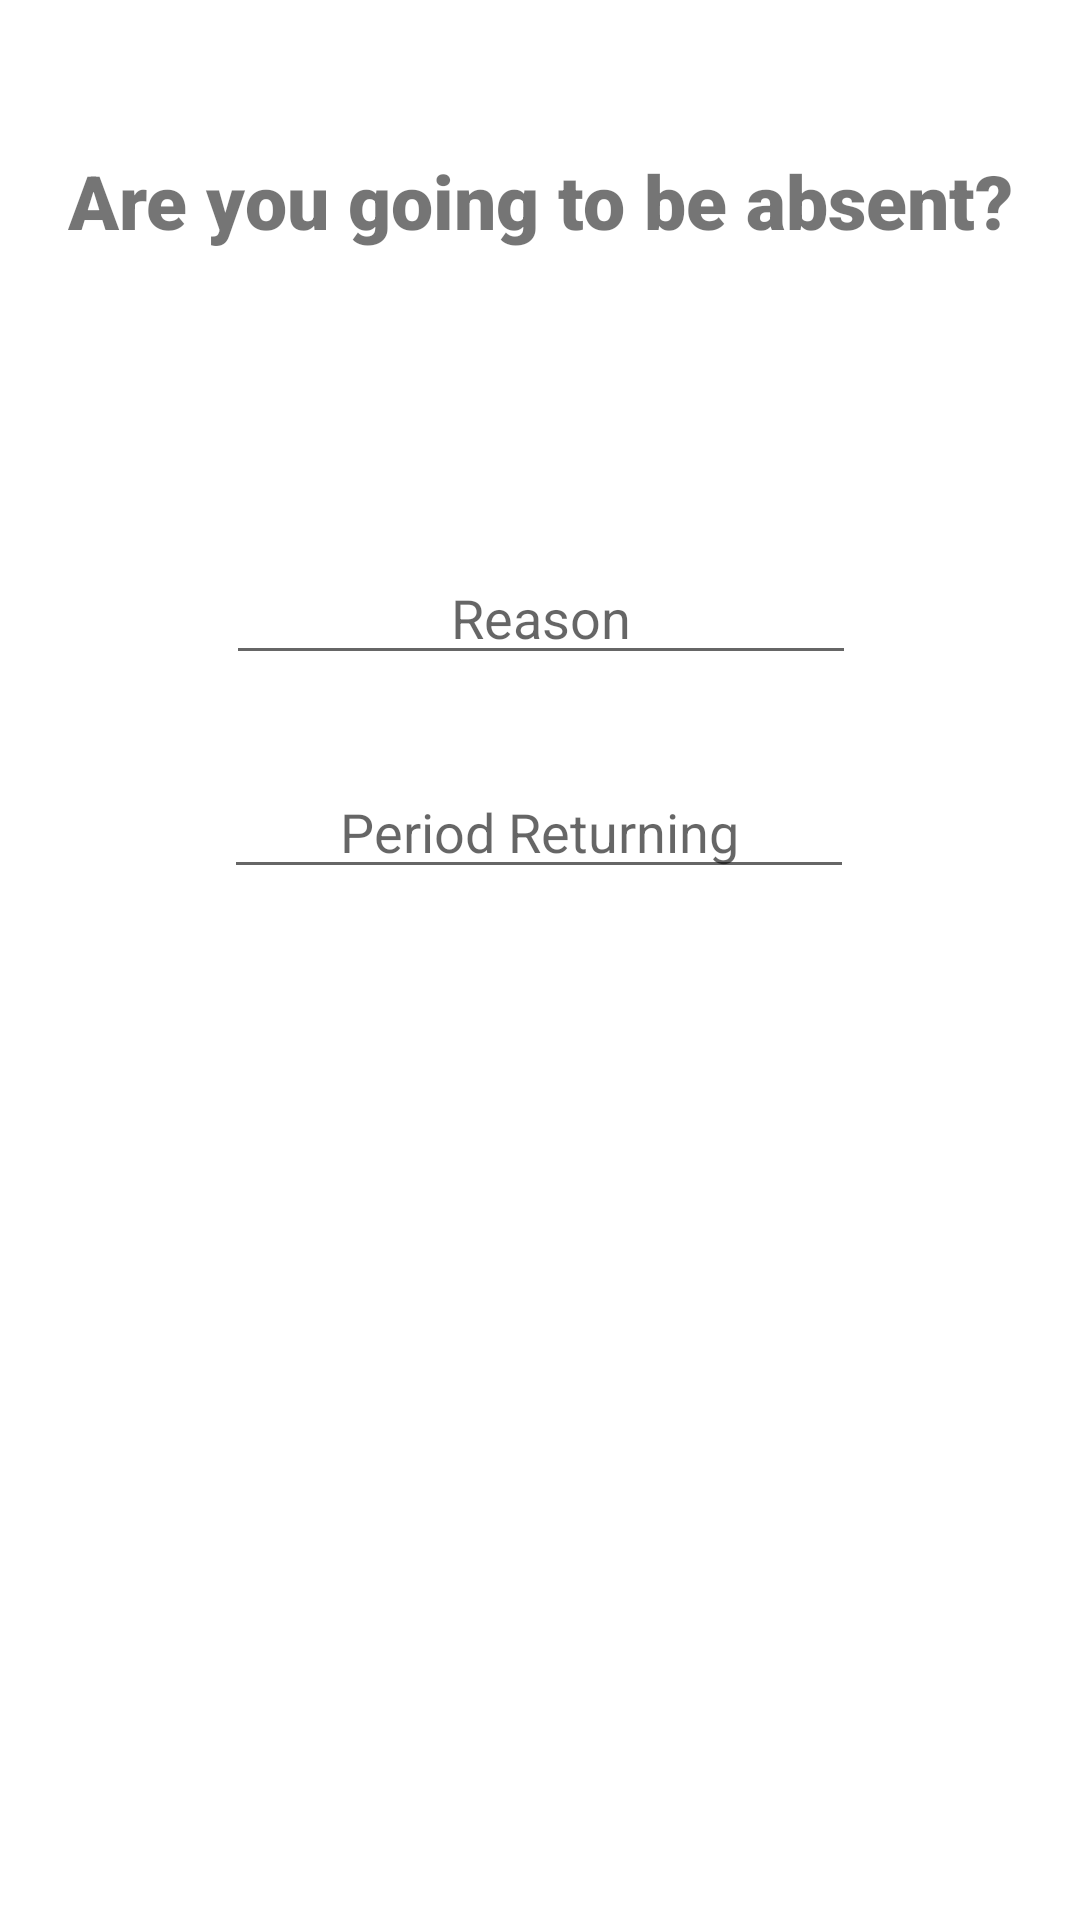

Write the Android layout XML for this screen, with the resource values it uses.
<!-- AndroidManifest.xml: application theme Theme.CongressionalAppChallenge -->
<!-- res/layout/attendance.xml -->
<?xml version="1.0" encoding="utf-8"?>
<androidx.constraintlayout.widget.ConstraintLayout xmlns:android="http://schemas.android.com/apk/res/android"
    xmlns:app="http://schemas.android.com/apk/res-auto"
    xmlns:tools="http://schemas.android.com/tools"
    android:layout_width="match_parent"
    android:layout_height="match_parent"
    tools:context=".AttendanceView">

    <TextView
        android:id="@+id/textview_first"
        android:layout_width="wrap_content"
        android:layout_height="wrap_content"
        android:layout_marginTop="50dp"
        android:fontFamily="sans-serif-black"
        android:text="Are you going to be absent?"
        android:textSize="25sp"
        app:layout_constraintEnd_toEndOf="parent"
        app:layout_constraintStart_toStartOf="parent"
        app:layout_constraintTop_toTopOf="parent" />

    <EditText
        android:id="@+id/attendanceReason"
        android:layout_width="wrap_content"
        android:layout_height="wrap_content"
        android:layout_marginTop="100dp"
        android:ems="10"
        android:inputType="textPersonName"
        android:hint="Reason"
        android:textAlignment="center"
        app:layout_constraintEnd_toEndOf="parent"
        app:layout_constraintHorizontal_bias="0.502"
        app:layout_constraintStart_toStartOf="parent"
        app:layout_constraintTop_toBottomOf="@+id/textview_first" />

    <EditText
        android:id="@+id/attendancePeriod"
        android:layout_width="wrap_content"
        android:layout_height="wrap_content"
        android:layout_marginTop="30dp"
        android:ems="10"
        android:inputType="textPersonName"
        android:hint="Period Returning"
        android:textAlignment="center"
        app:layout_constraintEnd_toEndOf="parent"
        app:layout_constraintHorizontal_bias="0.497"
        app:layout_constraintStart_toStartOf="parent"
        app:layout_constraintTop_toBottomOf="@+id/attendanceReason" />

    <Button
        android:id="@+id/submitAttendanceReport"
        android:layout_width="wrap_content"
        android:layout_height="wrap_content"
        android:layout_marginStart="160dp"
        android:layout_marginTop="50dp"
        android:layout_marginEnd="160dp"
        android:layout_marginBottom="329dp"
        android:text="Submit"
        app:layout_constraintBottom_toBottomOf="parent"
        app:layout_constraintEnd_toEndOf="parent"
        app:layout_constraintStart_toStartOf="parent"
        app:layout_constraintTop_toBottomOf="@+id/attendancePeriod" />


</androidx.constraintlayout.widget.ConstraintLayout>
<!-- resources referenced by this layout -->
<resources>
  <style name="Theme.CongressionalAppChallenge" parent="Theme.MaterialComponents.DayNight.DarkActionBar">
          
          <item name="colorPrimary">@color/purple_500</item>
          <item name="colorPrimaryVariant">@color/purple_700</item>
          <item name="colorOnPrimary">@color/white</item>
          
          <item name="colorSecondary">@color/teal_200</item>
          <item name="colorSecondaryVariant">@color/teal_700</item>
          <item name="colorOnSecondary">@color/black</item>
          
          <item name="android:statusBarColor">?attr/colorPrimaryVariant</item>
          
      </style>
  <!-- not gathered from this repository: default colours our renderer supplied (Android Studio template values) -->
  <color name="purple_500">#FF6200EE</color>
  <color name="purple_700">#FF3700B3</color>
  <color name="teal_200">#FF03DAC5</color>
  <color name="teal_700">#FF018786</color>
  <color name="black">#FF000000</color>
  <color name="white">#FFFFFFFF</color>
</resources>
